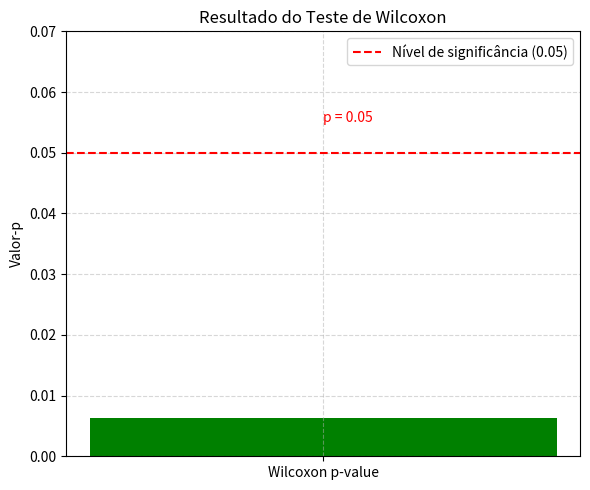

Generate this figure with matplotlib: (Note: this script raises an exception after producing the figure.)
import os
import matplotlib.pyplot as plt

os.makedirs("graphics", exist_ok=True)

p_value = 0.0063
significance_threshold = 0.05

plt.figure(figsize=(6, 5))
plt.bar(["Wilcoxon p-value"], [p_value], color="green" if p_value < 0.05 else "gray")
plt.axhline(y=significance_threshold, color='red', linestyle='--', label="Nível de significância (0.05)")
plt.text(0, significance_threshold + 0.005, "p = 0.05", color="red")
plt.title("Resultado do Teste de Wilcoxon")
plt.ylabel("Valor-p")
plt.ylim(0, 0.07)
plt.grid(True, linestyle="--", alpha=0.5)
plt.legend()
plt.tight_layout()

output_path = "graphics/results/wilcoxon_pvalue_plot.png"
plt.savefig(output_path)
plt.close()

print(f"Gráfico do valor-p salvo em: {output_path}")
